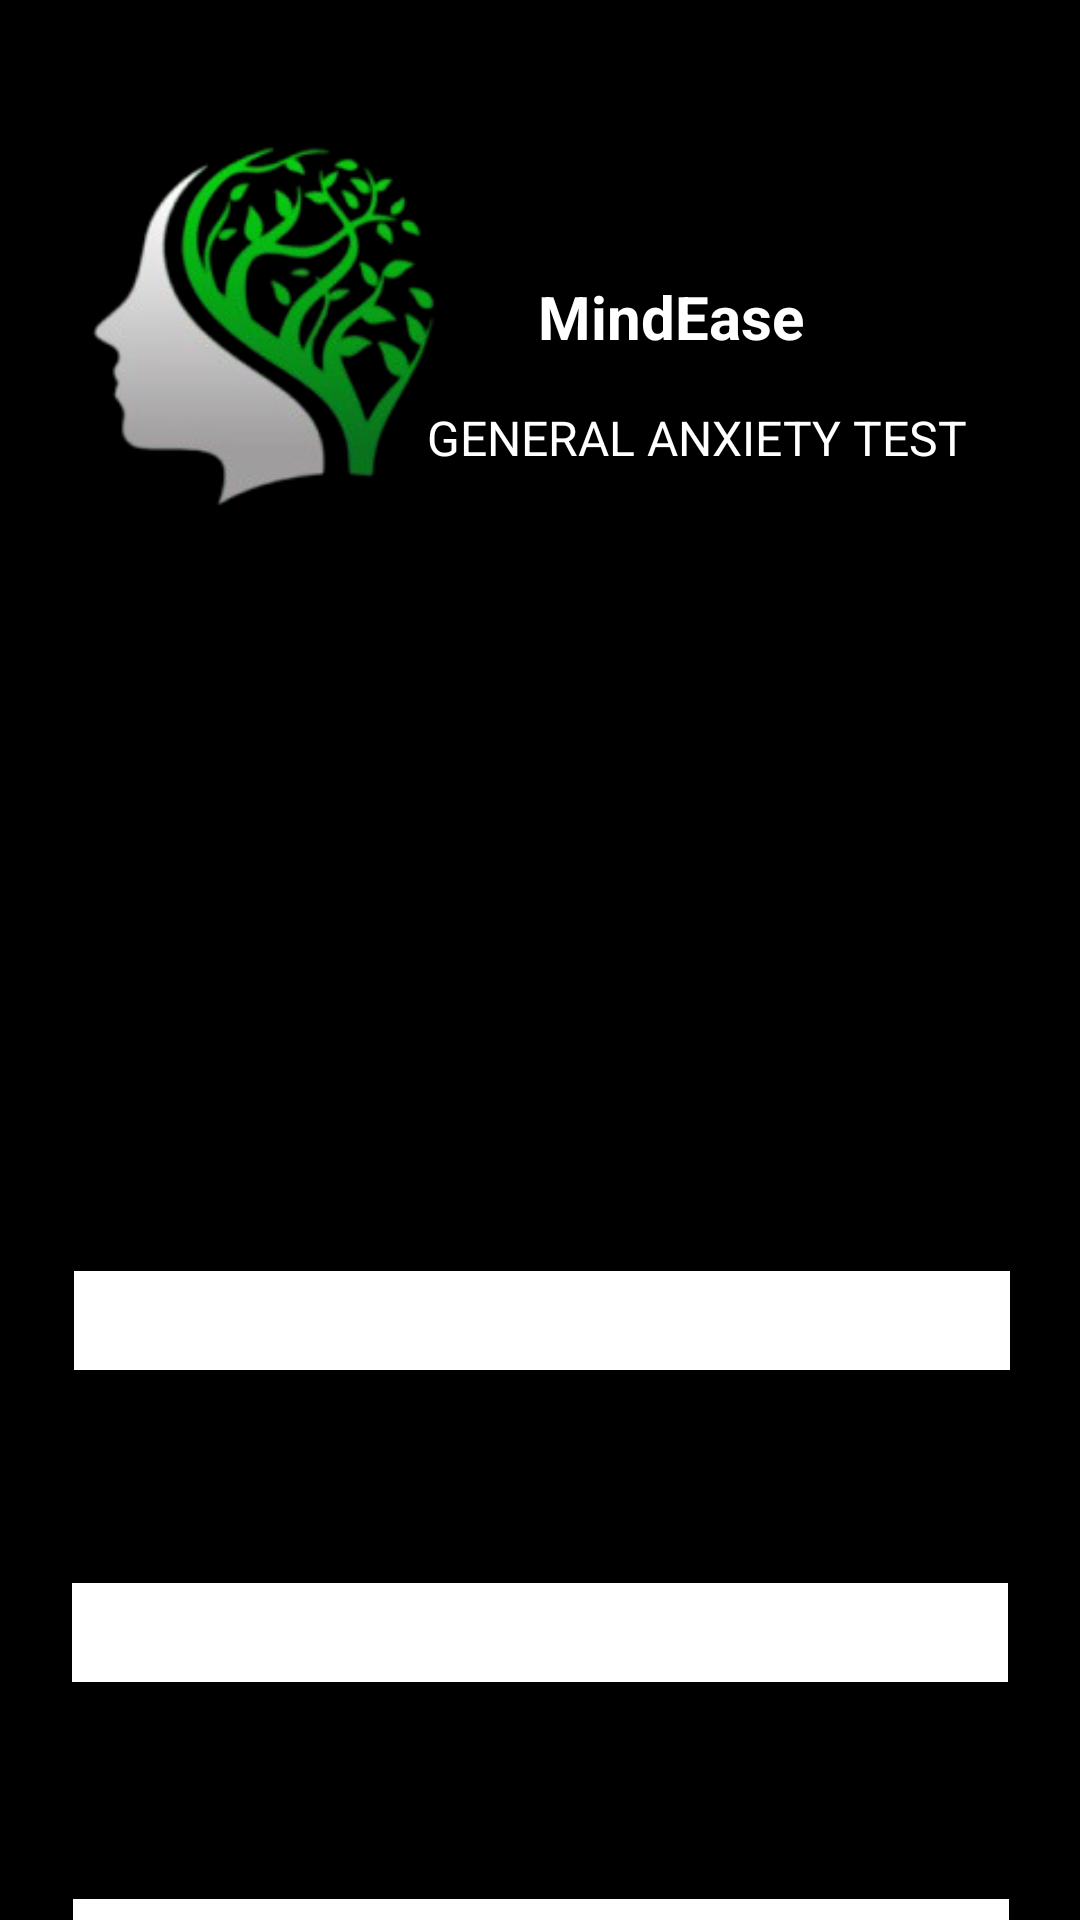

Android layout source for this screen:
<!-- AndroidManifest.xml: application theme Theme.MindEase -->
<!-- res/layout/activity_student_test.xml -->
<?xml version="1.0" encoding="utf-8"?>
<androidx.constraintlayout.widget.ConstraintLayout xmlns:android="http://schemas.android.com/apk/res/android"
    xmlns:app="http://schemas.android.com/apk/res-auto"
    xmlns:tools="http://schemas.android.com/tools"
    android:id="@+id/main"
    android:background="@color/black"
    android:layout_width="match_parent"
    android:layout_height="match_parent"
    tools:context=".Student_TestActivity">

    <ScrollView
        android:layout_width="match_parent"
        android:layout_height="match_parent"
        android:fillViewport="true">

        <androidx.constraintlayout.widget.ConstraintLayout
            android:layout_width="match_parent"
            android:layout_height="wrap_content">

            
            <ImageView
                android:id="@+id/imageView4"
                android:layout_width="128dp"
                android:layout_height="141dp"
                android:layout_marginTop="36dp"
                android:importantForAccessibility="no"
                app:layout_constraintEnd_toStartOf="@+id/textView2"
                app:layout_constraintHorizontal_bias="0.457"
                app:layout_constraintStart_toStartOf="parent"
                app:layout_constraintTop_toTopOf="parent"
                app:srcCompat="@drawable/logo" />

            

            

            <TextView
                android:id="@+id/textView2"
                android:layout_width="wrap_content"
                android:layout_height="wrap_content"
                android:layout_marginTop="92dp"
                android:layout_marginEnd="92dp"
                android:text="@string/mindease"
                android:textColor="@color/white"
                android:textSize="20sp"
                android:textStyle="bold"
                app:layout_constraintEnd_toEndOf="parent"
                app:layout_constraintTop_toTopOf="parent" />

            <TextView
                android:id="@+id/textView15"
                android:layout_width="333dp"
                android:layout_height="22dp"
                android:layout_marginTop="72dp"
                android:text=""
                android:textColor="@color/white"
                android:textSize="15sp"
                app:layout_constraintEnd_toEndOf="parent"
                app:layout_constraintHorizontal_bias="0.503"
                app:layout_constraintStart_toStartOf="parent"
                app:layout_constraintTop_toBottomOf="@+id/textView81"
                tools:ignore="HardcodedText" />

            <TextView
                android:id="@+id/textView21"
                android:layout_width="333dp"
                android:layout_height="22dp"
                android:layout_marginTop="12dp"
                android:text=""
                android:textColor="@color/white"
                android:textSize="15sp"
                app:layout_constraintEnd_toEndOf="@+id/textView15"
                app:layout_constraintHorizontal_bias="0.0"
                app:layout_constraintStart_toStartOf="@+id/textView15"
                app:layout_constraintTop_toBottomOf="@+id/textView15"
                tools:ignore="HardcodedText" />

            <TextView
                android:id="@+id/textView22"
                android:layout_width="333dp"
                android:layout_height="22dp"
                android:layout_marginTop="16dp"
                android:text=""
                android:textColor="@color/white"
                android:textSize="15sp"
                app:layout_constraintEnd_toEndOf="@+id/textView21"
                app:layout_constraintHorizontal_bias="0.0"
                app:layout_constraintStart_toStartOf="@+id/textView21"
                app:layout_constraintTop_toBottomOf="@+id/textView21"
                tools:ignore="HardcodedText" />

            <TextView
                android:id="@+id/textView23"
                android:layout_width="333dp"
                android:layout_height="22dp"
                android:layout_marginTop="56dp"
                android:text=""
                android:textColor="@color/white"
                android:textSize="15sp"
                app:layout_constraintEnd_toEndOf="@+id/textView21"
                app:layout_constraintHorizontal_bias="0.0"
                app:layout_constraintStart_toStartOf="@+id/textView21"
                app:layout_constraintTop_toBottomOf="@+id/textView21"
                tools:ignore="HardcodedText" />

            <TextView
                android:id="@+id/textView16"
                android:layout_width="314dp"
                android:layout_height="25dp"
                android:layout_marginTop="132dp"
                android:text=""
                android:textColor="@color/white"
                android:textSize="15sp"
                app:layout_constraintEnd_toEndOf="@+id/textView15"
                app:layout_constraintHorizontal_bias="0.473"
                app:layout_constraintStart_toStartOf="@+id/textView15"
                app:layout_constraintTop_toBottomOf="@+id/textView15" />

            <Spinner
                android:id="@+id/spinner1"
                android:layout_width="312dp"
                android:layout_height="33dp"
                android:layout_marginTop="16dp"
                android:background="@color/white"
                android:textAlignment="center"
                app:layout_constraintEnd_toEndOf="@+id/textView16"
                app:layout_constraintHorizontal_bias="1.0"
                app:layout_constraintStart_toStartOf="@+id/textView16"
                app:layout_constraintTop_toBottomOf="@+id/textView16"
                tools:ignore="MissingConstraints" />

            <TextView
                android:id="@+id/textView18"
                android:layout_width="331dp"
                android:layout_height="23dp"
                android:layout_marginTop="32dp"
                android:text=""
                android:textColor="@color/white"
                app:layout_constraintEnd_toEndOf="@+id/textView16"
                app:layout_constraintStart_toStartOf="@+id/textView16"
                app:layout_constraintTop_toBottomOf="@+id/spinner1"
                tools:ignore="HardcodedText" />

            <Spinner
                android:id="@+id/spinner2"
                android:layout_width="312dp"
                android:layout_height="33dp"
                android:layout_marginTop="16dp"
                android:background="@color/white"
                android:textAlignment="center"
                app:layout_constraintEnd_toEndOf="@+id/textView18"
                app:layout_constraintStart_toStartOf="@+id/textView18"
                app:layout_constraintTop_toBottomOf="@+id/textView18" />

            

            

            <TextView
                android:id="@+id/textView19"
                android:layout_width="wrap_content"
                android:layout_height="wrap_content"
                android:layout_marginTop="36dp"
                android:text=""
                android:textColor="@color/white"
                android:textSize="15sp"
                app:layout_constraintEnd_toEndOf="@+id/textView18"
                app:layout_constraintHorizontal_bias="0.502"
                app:layout_constraintStart_toStartOf="@+id/textView18"
                app:layout_constraintTop_toBottomOf="@+id/spinner2"
                tools:ignore="HardcodedText" />

            <Spinner
                android:id="@+id/spinner3"
                android:layout_width="312dp"
                android:layout_height="33dp"
                android:layout_marginTop="16dp"
                android:background="@color/white"
                android:textAlignment="center"
                app:layout_constraintEnd_toEndOf="@+id/textView19"
                app:layout_constraintHorizontal_bias="0.069"
                app:layout_constraintStart_toStartOf="@+id/textView19"
                app:layout_constraintTop_toBottomOf="@+id/textView19" />

            
            <TextView
                android:id="@+id/textView20"
                android:layout_width="299dp"
                android:layout_height="0dp"
                android:layout_marginTop="20dp"
                android:text=""
                android:textColor="@color/white"
                android:textSize="15sp"
                app:layout_constraintEnd_toEndOf="@+id/textView19"
                app:layout_constraintHorizontal_bias="0.0"
                app:layout_constraintStart_toStartOf="@+id/textView19"
                app:layout_constraintTop_toBottomOf="@+id/spinner3"
                tools:ignore="HardcodedText" />

            <Spinner
                android:id="@+id/spinner4"
                android:layout_width="312dp"
                android:layout_height="33dp"
                android:layout_marginTop="16dp"
                android:background="@color/white"
                android:textAlignment="center"
                app:layout_constraintEnd_toEndOf="@+id/textView20"
                app:layout_constraintHorizontal_bias="0.043"
                app:layout_constraintStart_toStartOf="@+id/textView20"
                app:layout_constraintTop_toBottomOf="@+id/textView20" />

            <Button
                android:id="@+id/button4"
                android:layout_width="119dp"
                android:layout_height="39dp"
                android:layout_marginTop="16dp"
                android:background="@drawable/rounded_button"
                android:text="Next"
                android:textColor="@color/white"
                app:layout_constraintEnd_toEndOf="@+id/spinner4"
                app:layout_constraintStart_toStartOf="@+id/spinner4"
                app:layout_constraintTop_toBottomOf="@+id/spinner4"
                tools:ignore="HardcodedText" />

            <TextView
                android:id="@+id/textView81"
                android:layout_width="wrap_content"
                android:layout_height="wrap_content"
                android:layout_marginTop="16dp"
                android:text="General Anxiety Test"
                android:textAlignment="center"
                android:textAllCaps="true"
                android:textColor="@color/white"
                android:textSize="16sp"
                app:layout_constraintEnd_toEndOf="@+id/textView2"
                app:layout_constraintHorizontal_bias="0.406"
                app:layout_constraintStart_toStartOf="@+id/textView2"
                app:layout_constraintTop_toBottomOf="@+id/textView2"
                tools:ignore="HardcodedText" />

        </androidx.constraintlayout.widget.ConstraintLayout>
    </ScrollView>

</androidx.constraintlayout.widget.ConstraintLayout>
<!-- resources referenced by this layout -->
<resources>
  <color name="black">#FF000000</color>
  <color name="white">#FFFFFFFF</color>
  <!-- drawable logo: png bitmap (drawable, 33327 bytes) -->
  <!-- drawable rounded_button (drawable) -->
  <?xml version="1.0" encoding="utf-8"?>
  <shape xmlns:android="http://schemas.android.com/apk/res/android"
      android:shape="rectangle">
  
      
      <solid android:color="#00B140" />
  
      
  
  
      
      <corners android:radius="12dp" />
  
      
      <padding android:left="20dp" android:right="20dp" android:top="10dp" android:bottom="10dp"/>
  </shape>
  <string name="mindease">MindEase</string>
  <style name="Theme.MindEase" parent="Base.Theme.MindEase" />
  <style name="Base.Theme.MindEase" parent="Theme.AppCompat.DayNight.NoActionBar">
          
          
      </style>
</resources>
